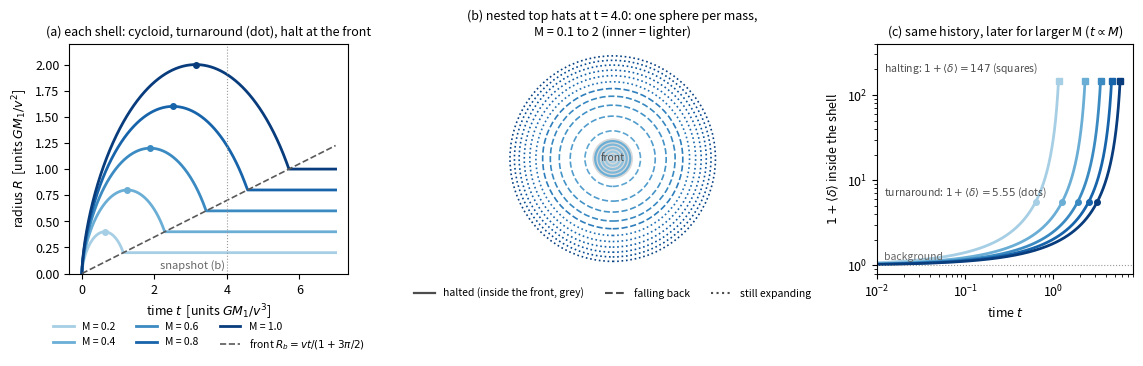

Reproduce this figure in Python.
import numpy as np, matplotlib
matplotlib.use("Agg")
import matplotlib.pyplot as plt
from matplotlib.patches import Circle
from scipy.optimize import brentq
plt.rcParams.update({"font.size": 9})
Ms = [0.2, 0.4, 0.6, 0.8, 1.0]
cmap = plt.get_cmap("Blues"); cols = [cmap(0.35 + 0.6*i/(len(Ms)-1)) for i in range(len(Ms))]
etab = 1.5*np.pi; K = 1 + 1.5*np.pi
def R_of(M, t):                       # units G = v = 1; halts at eta = 3pi/2, R = M
    if t >= M*K: return M, "halted"
    eta = brentq(lambda e: M*(e - np.sin(e)) - t, 0, etab)
    return M*(1 - np.cos(eta)), ("expanding" if eta < np.pi else "falling")
fig, ax = plt.subplots(1, 3, figsize=(11.5, 3.7), gridspec_kw=dict(width_ratios=[1.2, 1, 1.1]))
# (a) radius vs time
T = np.linspace(0, 7, 800)
for M, c in zip(Ms, cols):
    ax[0].plot(T, [R_of(M, t)[0] for t in T], c=c, lw=2, label=f"M = {M}")
    ax[0].plot([np.pi*M], [2*M], "o", c=c, ms=4)
ax[0].plot(T, T/K, "--", c="0.35", lw=1.2, label=r"front $R_b=vt/(1+3\pi/2)$")
ax[0].axvline(4.0, c="0.6", lw=0.8, ls=":"); ax[0].text(3.95, 0.05, "snapshot (b)", fontsize=8, color="0.4", ha="right")
ax[0].set_xlabel(r"time $t$  [units $GM_1/v^3$]"); ax[0].set_ylabel(r"radius $R$  [units $GM_1/v^2$]")
ax[0].set_title("(a) each shell: cycloid, turnaround (dot), halt at the front", fontsize=9)
ax[0].set_ylim(0, 2.2); ax[0].legend(fontsize=7.5, frameon=False, loc="upper center", bbox_to_anchor=(0.5, -0.17), ncol=3)
# (b) snapshot of nested spheres
t0 = 4.0
Mg = np.linspace(0.125, 2.0, 16)
for M in Mg[::-1]:
    R, st = R_of(M, t0)
    style = dict(halted=dict(ls="-", lw=1.6), falling=dict(ls="--", lw=1.2), expanding=dict(ls=":", lw=1.2))[st]
    ax[1].add_patch(Circle((0, 0), R, fill=False, color=cmap(0.3 + 0.32*M), **style))
Rb = t0/K
ax[1].add_patch(Circle((0, 0), Rb, fill=True, color="0.85", zorder=0))
ax[1].set_xlim(-4.1, 4.1); ax[1].set_ylim(-4.1, 4.1); ax[1].set_aspect("equal"); ax[1].axis("off")
ax[1].set_title(f"(b) nested top hats at t = {t0}: one sphere per mass,\nM = 0.1 to 2 (inner = lighter)", fontsize=9)
from matplotlib.lines import Line2D
ax[1].legend([Line2D([], [], c="0.3", ls="-", lw=1.6), Line2D([], [], c="0.3", ls="--"), Line2D([], [], c="0.3", ls=":")],
             ["halted (inside the front, grey)", "falling back", "still expanding"], fontsize=7.5, frameon=False,
             loc="upper center", bbox_to_anchor=(0.5, -0.02), ncol=3, handlelength=2)
ax[1].text(0, -0.08, "front", ha="center", fontsize=7.5, color="0.3")
# (c) mean overdensity vs time
eta = np.linspace(1e-3, etab, 600)
for M, c in zip(Ms, cols):
    t = M*(eta - np.sin(eta)); d = 4.5*(eta - np.sin(eta))**2/(1 - np.cos(eta))**3
    ax[2].loglog(t, d, c=c, lw=2)
    ax[2].plot([np.pi*M], [9*np.pi**2/16], "o", c=c, ms=4); ax[2].plot([K*M], [4.5*K**2], "s", c=c, ms=4)
ax[2].axhline(1, c="0.6", lw=0.8, ls=":")
ax[2].text(0.012, 1.15, "background", fontsize=7.5, color="0.4")
ax[2].text(0.012, 6.6, r"turnaround: $1+\langle\delta\rangle=5.55$ (dots)", fontsize=7.5, color="0.3")
ax[2].text(0.012, 190, r"halting: $1+\langle\delta\rangle=147$ (squares)", fontsize=7.5, color="0.3")
ax[2].set_xlabel(r"time $t$"); ax[2].set_ylabel(r"$1+\langle\delta\rangle$ inside the shell")
ax[2].set_title("(c) same history, later for larger M ($t\\propto M$)", fontsize=9)
ax[2].set_xlim(1e-2, 8); ax[2].set_ylim(0.8, 400)
fig.tight_layout(); fig.savefig("nested_tophats.png", dpi=170)
